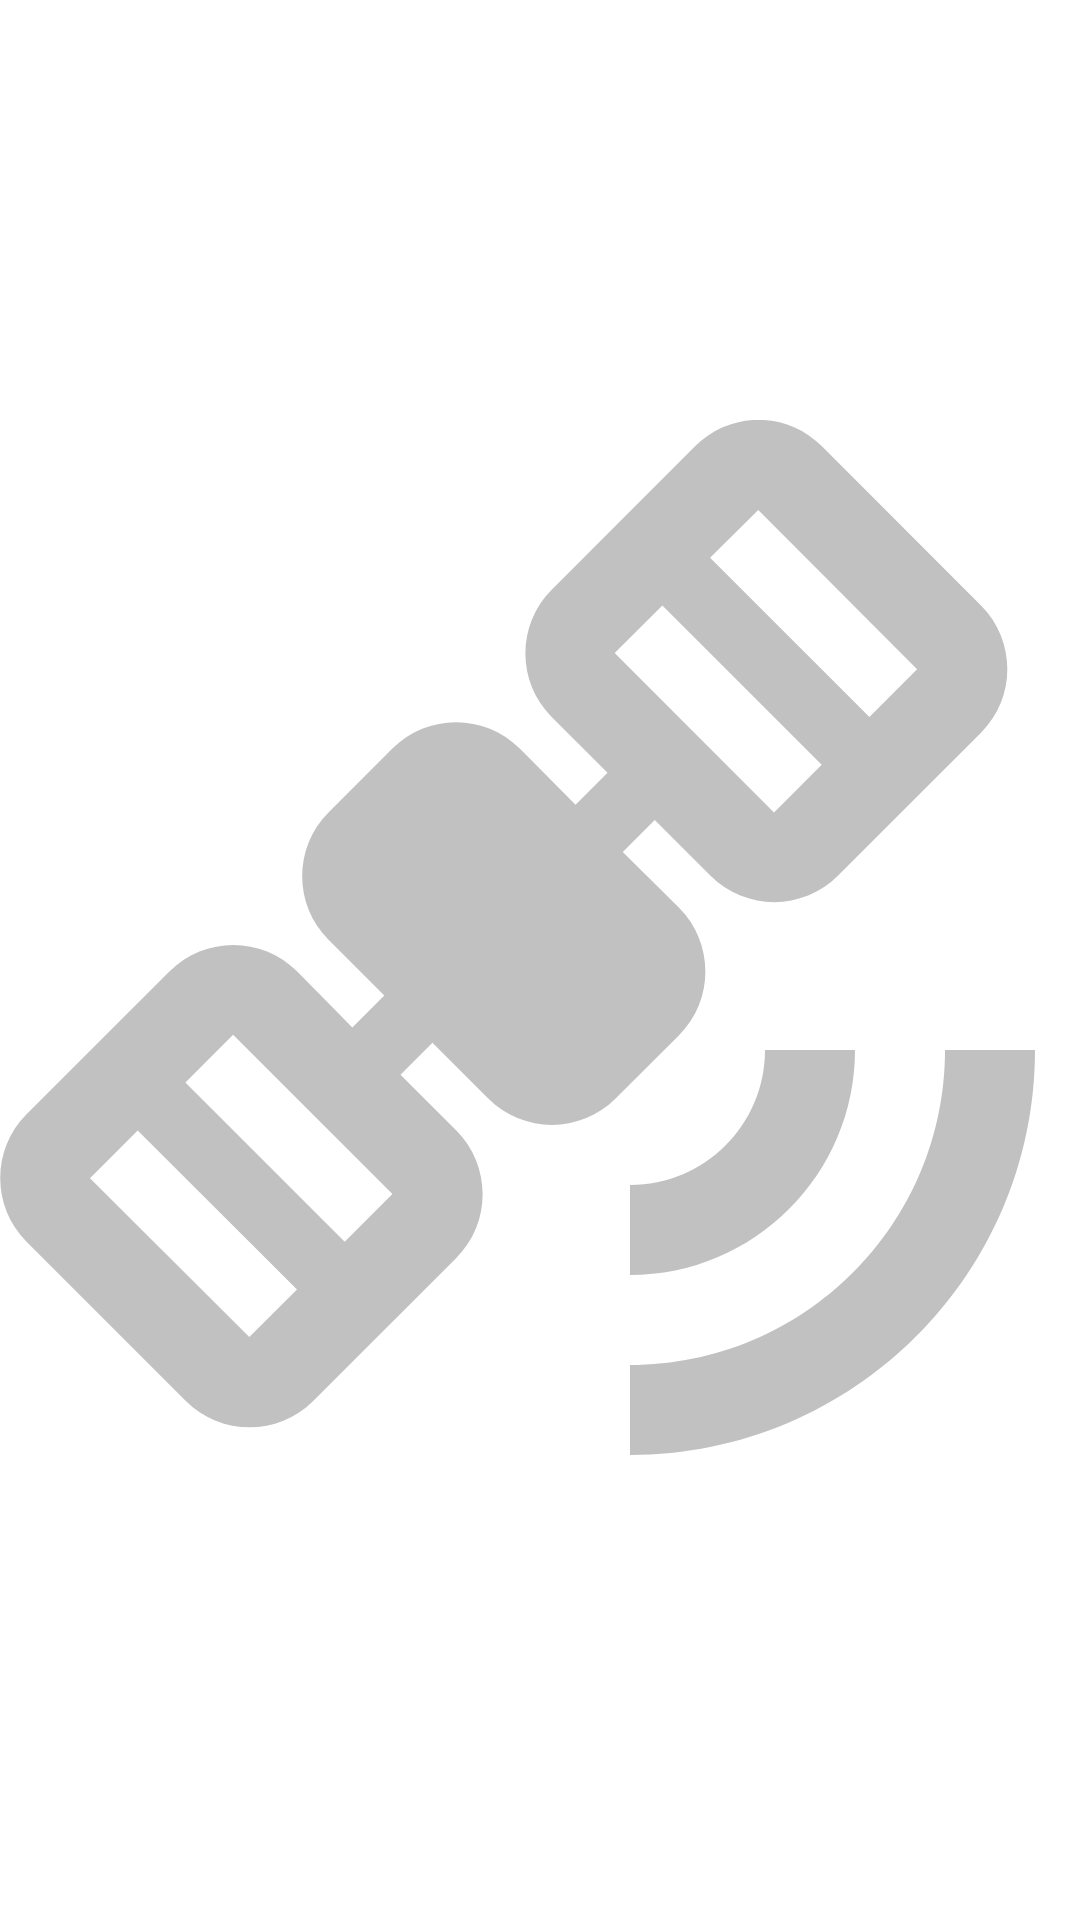

Here is an Android app screen rendered from its layout file. Give the layout XML and the strings, colors and styles it references.
<!-- AndroidManifest.xml: application theme Theme.AlienNews -->
<!-- res/layout/channel_connection_issue_holder.xml -->
<?xml version="1.0" encoding="utf-8"?>
<androidx.appcompat.widget.LinearLayoutCompat xmlns:android="http://schemas.android.com/apk/res/android"
    xmlns:app="http://schemas.android.com/apk/res-auto"
    xmlns:tools="http://schemas.android.com/tools"
    android:layout_width="match_parent"
    android:layout_height="match_parent">

    <ImageView
        android:id="@+id/imageView"
        android:layout_width="match_parent"
        android:layout_height="match_parent"
        android:contentDescription="@string/connection_issue"
        app:srcCompat="@drawable/ic_baseline_satellite_alt_24" />
</androidx.appcompat.widget.LinearLayoutCompat>
<!-- resources referenced by this layout -->
<resources>
  <!-- drawable ic_baseline_satellite_alt_24 (drawable) -->
  <vector android:height="91dp" android:tint="#C2C1C1"
      android:viewportHeight="24" android:viewportWidth="24"
      android:width="91dp" xmlns:android="http://schemas.android.com/apk/res/android">
      <path android:fillColor="@android:color/white" android:pathData="M15.44,0.59l-3.18,3.18c-0.78,0.78 -0.78,2.05 0,2.83l1.24,1.24l-0.71,0.71L11.55,7.3c-0.78,-0.78 -2.05,-0.78 -2.83,0L7.3,8.72c-0.78,0.78 -0.78,2.05 0,2.83l1.24,1.24l-0.71,0.71L6.6,12.25c-0.78,-0.78 -2.05,-0.78 -2.83,0l-3.18,3.18c-0.78,0.78 -0.78,2.05 0,2.83l3.54,3.54c0.78,0.78 2.05,0.78 2.83,0l3.18,-3.18c0.78,-0.78 0.78,-2.05 0,-2.83l-1.24,-1.24l0.71,-0.71l1.24,1.24c0.78,0.78 2.05,0.78 2.83,0l1.41,-1.41c0.78,-0.78 0.78,-2.05 0,-2.83L13.84,9.6l0.71,-0.71l1.24,1.24c0.78,0.78 2.05,0.78 2.83,0l3.18,-3.18c0.78,-0.78 0.78,-2.05 0,-2.83l-3.54,-3.54C17.48,-0.2 16.22,-0.2 15.44,0.59zM6.6,19.32l-1.06,1.06L2,16.85l1.06,-1.06L6.6,19.32zM8.72,17.2l-1.06,1.06l-3.54,-3.54l1.06,-1.06L8.72,17.2zM18.26,7.66L17.2,8.72l-3.54,-3.54l1.06,-1.06L18.26,7.66zM20.38,5.54L19.32,6.6l-3.54,-3.54L16.85,2L20.38,5.54zM14,21l0,2c4.97,0 9,-4.03 9,-9l-2,0C21,17.87 17.87,21 14,21zM14,17l0,2c2.76,0 5,-2.24 5,-5l-2,0C17,15.66 15.66,17 14,17z"/>
  </vector>
  <string name="connection_issue">Connection issue</string>
  <style name="Theme.AlienNews" parent="Theme.MaterialComponents.DayNight.DarkActionBar">
          
          <item name="colorPrimary">@color/purple_500</item>
          <item name="colorPrimaryVariant">@color/purple_700</item>
          <item name="colorOnPrimary">@color/white</item>
          
          <item name="colorSecondary">@color/teal_200</item>
          <item name="colorSecondaryVariant">@color/teal_700</item>
          <item name="colorOnSecondary">@color/black</item>
          
          <item name="android:statusBarColor">?attr/colorPrimaryVariant</item>
          
      </style>
  <color name="purple_500">#FF6200EE</color>
  <color name="purple_700">#FF3700B3</color>
  <color name="white">#FFFFFFFF</color>
  <color name="teal_200">#FF03DAC5</color>
  <color name="teal_700">#FF018786</color>
  <color name="black">#FF000000</color>
</resources>
